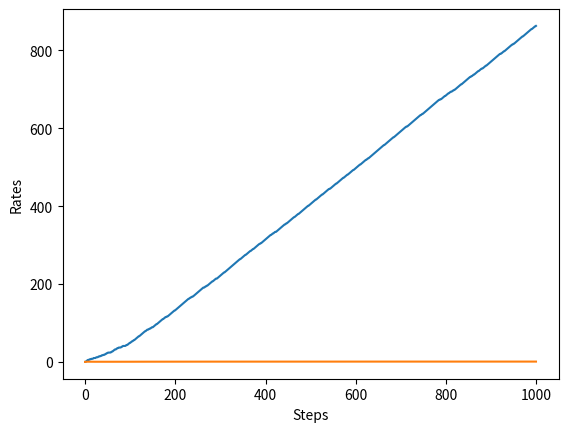

Here is the Python script that generated this plot:
import numpy as np
import matplotlib.pyplot as plt


class Bandit:
    def __init__(self, arms:int=10):
        self.rates = np.random.rand(arms)

    def play(self, arm:int):
        rate = self.rates[arm]
        if rate > np.random.rand():
            return 1
        else:
            return 0


class Agent:
    def __init__(self, epsilon:float, action_size:int=10):
        self.epsilon = epsilon
        self.Qs = np.zeros(action_size)
        self.ns = np.zeros(action_size)

    def update(self, action, reward):
        self.ns[action] += 1
        self.Qs[action] += (reward - self.Qs[action]) / self.ns[action]

    def get_action(self):
        if np.random.rand() < self.epsilon:
            return np.random.randint(0, len(self.Qs))
        return np.argmax(self.Qs)


if __name__ == '__main__':
    steps = 1000
    epsilon = 0.1

    bandit = Bandit()
    agent = Agent(epsilon)
    total_reward = 0
    total_rewards = []
    rates = []

    for step in range(steps):
        action = agent.get_action()
        reward = bandit.play(action)
        agent.update(action, reward)
        total_reward += reward

        total_rewards.append(total_reward)
        rates.append(total_reward / (step + 1))

    print(total_reward)

    plt.ylabel('Total reward')
    plt.xlabel('Steps')
    plt.plot(total_rewards)
    plt.show()

    plt.ylabel('Rates')
    plt.xlabel('Steps')
    plt.plot(rates)
    plt.show()
